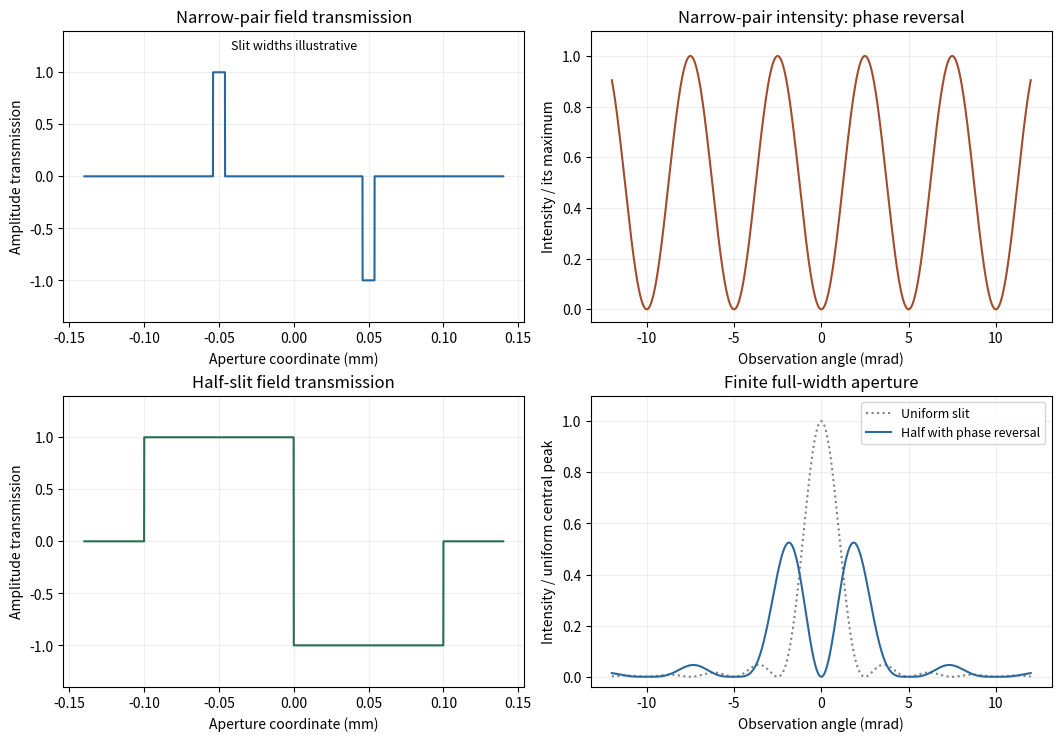

The matplotlib source for this figure: (Note: this script raises an exception after producing the figure.)
"""Original teaching plot. Python3.14, NumPy and Matplotlib. Writes basename PNG to cwd."""
from pathlib import Path
import numpy as np
import matplotlib
matplotlib.use('Agg')
import matplotlib.pyplot as plt
d=.1e-3;W=.2e-3;lam=500e-9
y=np.linspace(-.14e-3,.14e-3,3001);th=np.linspace(-.012,.012,2501)
small_width=.008e-3
narrow=((abs(y+d/2)<small_width/2).astype(float)-(abs(y-d/2)<small_width/2).astype(float))
step=((y>=-W/2)&(y<0)).astype(float)-((y>=0)&(y<=W/2)).astype(float)
s=np.pi*W*np.sin(th)/(2*lam);uniform=np.sinc(2*s/np.pi)**2;split=np.sinc(s/np.pi)**2*np.sin(s)**2
fig,axs=plt.subplots(2,2,figsize=(10.5,7.3),layout='constrained')
axs[0,0].plot(y*1e3,narrow,color='#28679b');axs[0,0].set(title='Narrow-pair field transmission',xlabel='Aperture coordinate (mm)',ylabel='Amplitude transmission',ylim=(-1.4,1.4))
axs[0,0].text(.5,.97,'Slit widths illustrative',transform=axs[0,0].transAxes,ha='center',va='top',fontsize=9)
axs[0,1].plot(th*1e3,np.sin(np.pi*d*np.sin(th)/lam)**2,color='#a14c2c');axs[0,1].set(title='Narrow-pair intensity: phase reversal',xlabel='Observation angle (mrad)',ylabel='Intensity / its maximum',ylim=(-.05,1.1))
axs[1,0].plot(y*1e3,step,color='#276d4e');axs[1,0].set(title='Half-slit field transmission',xlabel='Aperture coordinate (mm)',ylabel='Amplitude transmission',ylim=(-1.4,1.4))
axs[1,1].plot(th*1e3,uniform,':',color='gray',label='Uniform slit');axs[1,1].plot(th*1e3,split,color='#2c689b',label='Half with phase reversal');axs[1,1].set(title='Finite full-width aperture',xlabel='Observation angle (mrad)',ylabel='Intensity / uniform central peak',ylim=(-.04,1.1));axs[1,1].legend(fontsize=9)
for ax in axs.flat:ax.grid(alpha=.2)

fig.savefig(Path.cwd()/(Path(__file__).stem+'.png'),dpi=140,facecolor='white')
